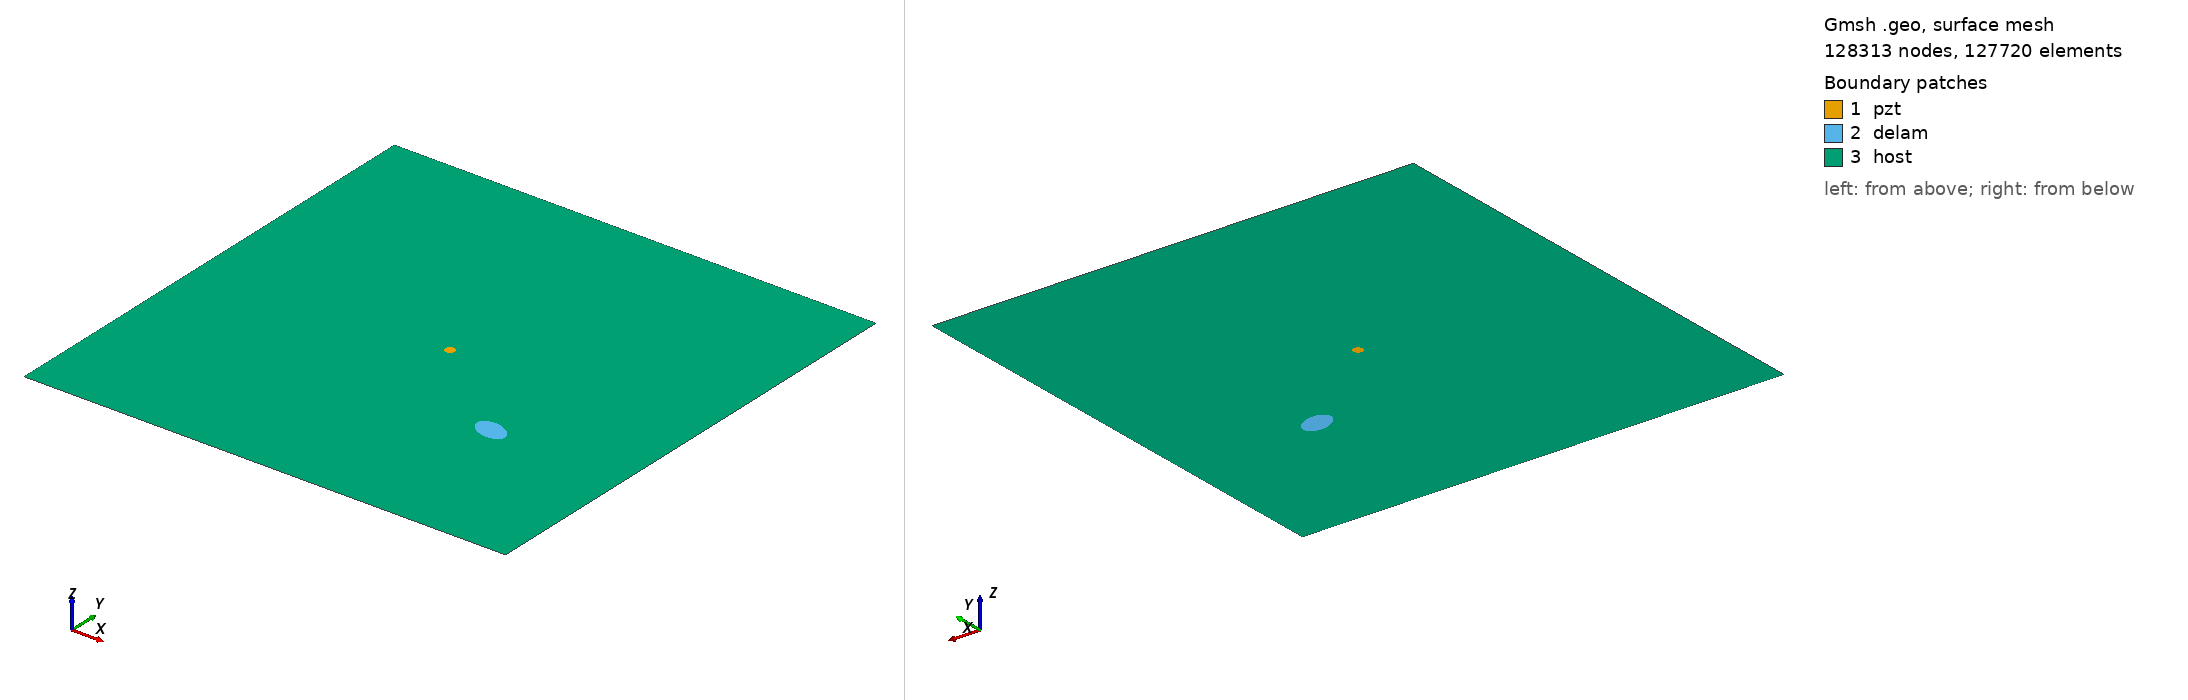

Gmsh geometry script, surface-meshed: 128313 nodes, 127720 surface elements. Boundary patches (legend numbers): 1 pzt, 2 delam, 3 host. Left view from above one corner, right view from below the opposite corner. Legend entries are the model's physical surfaces. The drawing asked Gmsh for element sizes between 1% and 20% of the model's largest extent; the script's own settings can give other sizes.

=== m2_rand_single_delam_209.geo (drawn) ===
SetFactory("OpenCASCADE");
L=0.500000; 
W=0.500000; 
a=0.017528; 
b=0.010957; 
x=0.360032; 
y=0.162080; 
alpha=0.901348 *Pi; 
r=0.005000; 
xpzt=0.250000; 
ypzt=0.250000; 
//+
Point(1) = {0, 0, 0, 1.0};
//+
Point(2) = {L, 0, 0, 1.0};
//+
Point(3) = {L, W, 0, 1.0};
//+
Point(4) = {0, W, 0, 1.0};
//+
Line(1) = {1, 2};
//+
Line(2) = {2, 3};
//+
Line(3) = {3, 4};
//+
Line(4) = {4, 1};
//+
Circle(5) = {xpzt, ypzt, -0, r, 0, 2*Pi};
//+
Ellipse(6) = {x, y, -0, a, b, 0, 2*Pi};
//+
Rotate {{0, 0, 1}, {x, y, 0}, alpha} {
  Curve{6}; 
}
//+
Curve Loop(1) = {4, 1, 2, 3};
//+
Curve Loop(2) = {6};
//+
Curve Loop(3) = {5};
//+
Curve Loop(4) = {6};
//+
Curve Loop(5) = {5};
//+
Plane Surface(1) = {5};
//+
Plane Surface(2) = {4};
//+
Plane Surface(3) = {1, 2, 3};
//+
Point(9) = {xpzt, ypzt, 0, 1.0};
//+
Point{9} In Surface {1};// mesh node at centre of pzt
//+
Physical Surface("pzt") = {1};
//+
Physical Surface("delam") = {2};
//+
Physical Surface("host") = {3};

Mesh.Algorithm = 6; // Frontal
Mesh.CharacteristicLengthFactor = 0.034000;
Mesh.CharacteristicLengthMin = 0.001000;
Mesh.CharacteristicLengthMax = 0.200000;
Mesh.RecombineAll = 1; // Apply recombination algorithm
Mesh.SubdivisionAlgorithm = 1; // 1: all quadrangles
Mesh.Smoothing = 1;
